3-way image classification set "data" from GitHub (Anshu-b/rover-mission-control); label vocabulary: carpet, soil, wood.

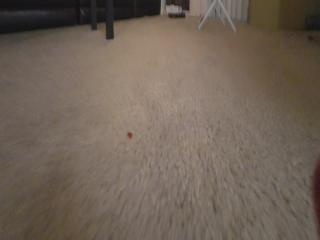
Label: carpet

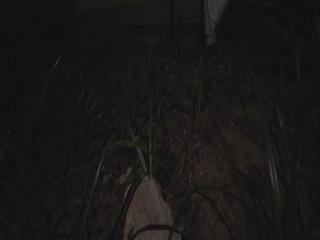
Label: soil

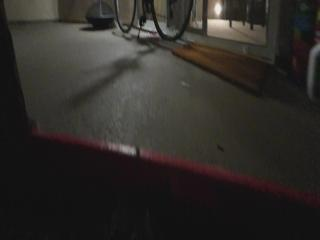
Label: soil

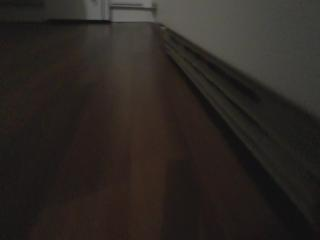
Label: wood

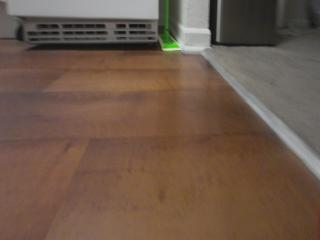
Label: wood

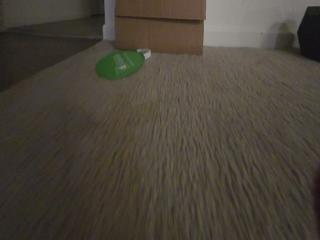
Label: carpet
